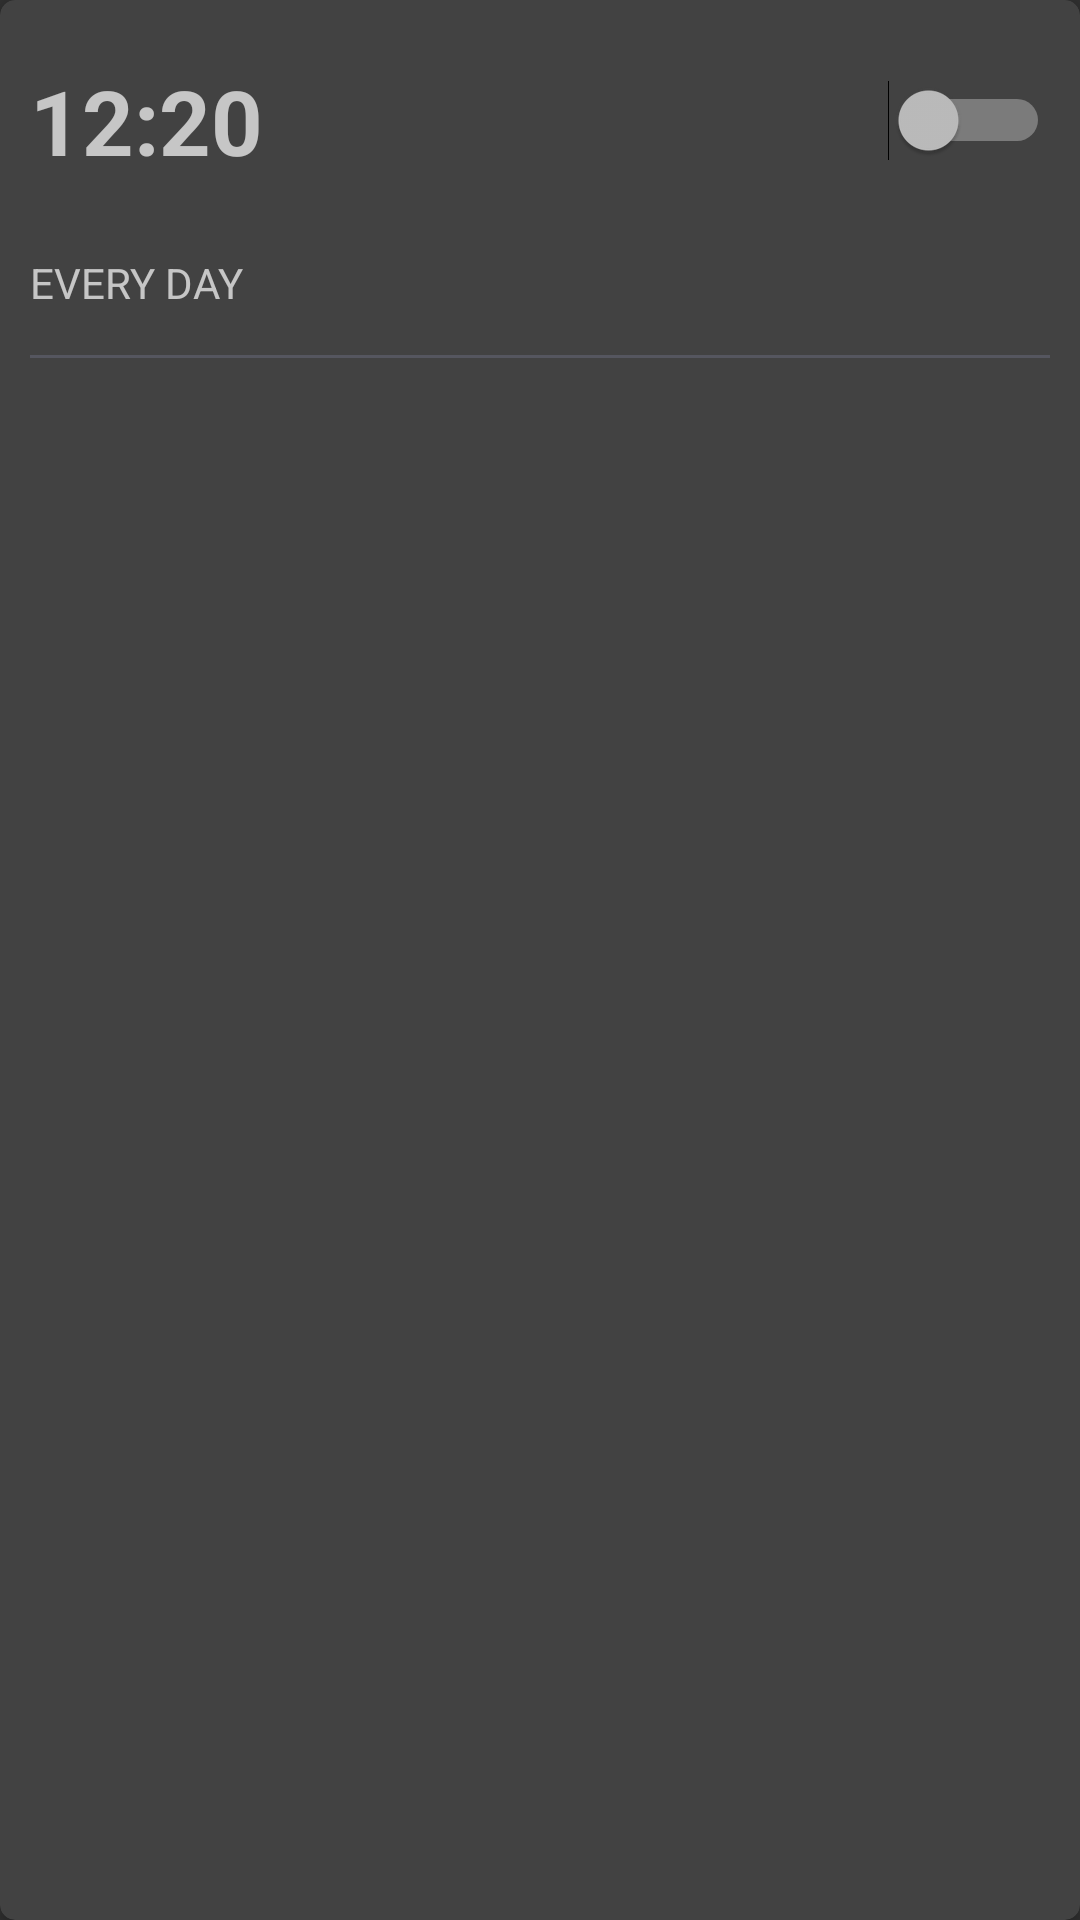

This screen was rendered from an Android layout file. Write that file and the resources it references.
<!-- AndroidManifest.xml: application theme Theme.AppCompat.NoActionBar -->
<!-- res/layout/alarmlistitem.xml -->
<?xml version="1.0" encoding="utf-8"?>
<android.support.v7.widget.CardView xmlns:android="http://schemas.android.com/apk/res/android"
    xmlns:card_view="http://schemas.android.com/apk/res-auto"
    android:id="@+id/cv"
    android:layout_width="match_parent"
    android:layout_height="wrap_content"
    android:layout_marginBottom="5dp"
    android:layout_marginLeft="5dp"
    android:layout_marginRight="5dp"
    android:layout_marginTop="15dp"
    card_view:cardCornerRadius="5dp">

    <LinearLayout
        android:layout_width="match_parent"
        android:layout_height="wrap_content"
        android:layout_margin="10dp"
        android:orientation="vertical">

        <LinearLayout
            android:layout_width="match_parent"
            android:layout_height="wrap_content"
            android:orientation="vertical">


            <LinearLayout
                android:layout_width="match_parent"
                android:layout_height="wrap_content"
                android:orientation="horizontal">

                <TextView
                    android:id="@+id/textView_time"
                    android:layout_width="0dp"
                    android:layout_height="wrap_content"
                    android:layout_marginBottom="10dp"
                    android:layout_marginTop="10dp"
                    android:layout_weight="1"
                    android:text="12:20"
                    android:textSize="30sp"
                    android:textStyle="bold" />

                <Switch
                    android:id="@+id/switch_activate"
                    android:layout_width="wrap_content"
                    android:layout_height="wrap_content"
                    android:layout_gravity="center" />
            </LinearLayout>

            <LinearLayout
                android:id="@+id/expandableLayout"
                android:layout_width="match_parent"
                android:layout_height="wrap_content"
                android:animateLayoutChanges="true"
                android:orientation="vertical"
                android:visibility="gone">

                <CheckBox
                    android:id="@+id/checkbox_repeat"
                    android:layout_width="wrap_content"
                    android:layout_height="wrap_content"
                    android:checked="true"
                    android:text="Repeat" />

                <LinearLayout
                    android:id="@+id/linearLayout_days"
                    android:layout_width="match_parent"
                    android:layout_height="wrap_content"
                    android:orientation="horizontal"
                    android:paddingBottom="8dp"
                    android:paddingTop="8dp">

                    <RelativeLayout
                        android:id="@+id/button_dayM"
                        style="@style/days_button">

                        <TextView
                            android:id="@+id/text_dayM"
                            style="@style/days_buttontext"
                            android:layout_width="wrap_content"
                            android:layout_height="wrap_content"
                            android:text="@string/monday" />
                    </RelativeLayout>

                    <RelativeLayout
                        android:id="@+id/button_dayTu"
                        style="@style/days_button">

                        <TextView
                            android:id="@+id/text_dayTu"
                            style="@style/days_buttontext"
                            android:layout_width="wrap_content"
                            android:layout_height="wrap_content"
                            android:text="@string/tuesday" />
                    </RelativeLayout>

                    <RelativeLayout
                        android:id="@+id/button_dayW"
                        style="@style/days_button">

                        <TextView
                            android:id="@+id/text_dayW"
                            style="@style/days_buttontext"
                            android:layout_width="wrap_content"
                            android:layout_height="wrap_content"
                            android:text="@string/wednesday" />
                    </RelativeLayout>

                    <RelativeLayout
                        android:id="@+id/button_dayTh"
                        style="@style/days_button">

                        <TextView
                            android:id="@+id/text_dayTh"
                            style="@style/days_buttontext"
                            android:layout_width="wrap_content"
                            android:layout_height="wrap_content"
                            android:text="@string/thursday" />
                    </RelativeLayout>

                    <RelativeLayout
                        android:id="@+id/button_dayF"
                        style="@style/days_button">

                        <TextView
                            android:id="@+id/text_dayF"
                            style="@style/days_buttontext"
                            android:layout_width="wrap_content"
                            android:layout_height="wrap_content"
                            android:text="@string/friday" />
                    </RelativeLayout>

                    <RelativeLayout
                        android:id="@+id/button_daySa"
                        style="@style/days_button">

                        <TextView
                            android:id="@+id/text_daySa"
                            style="@style/days_buttontext"
                            android:layout_width="wrap_content"
                            android:layout_height="wrap_content"
                            android:text="@string/saturday" />
                    </RelativeLayout>

                    <RelativeLayout
                        android:id="@+id/button_daySu"
                        style="@style/days_button">

                        <TextView
                            android:id="@+id/text_daySu"
                            style="@style/days_buttontext"
                            android:layout_width="wrap_content"
                            android:layout_height="wrap_content"
                            android:text="@string/sunday" />
                    </RelativeLayout>
                </LinearLayout>

                <View
                    android:layout_width="wrap_content"
                    android:layout_height="1dp"
                    android:background="#55565F" />
            </LinearLayout>

            <LinearLayout
                android:layout_width="match_parent"
                android:layout_height="wrap_content"
                android:orientation="vertical">

                <LinearLayout
                    android:layout_width="match_parent"
                    android:layout_height="wrap_content"
                    android:orientation="horizontal">

                    <LinearLayout
                        android:layout_width="0dp"
                        android:layout_height="match_parent"
                        android:layout_weight="1">

                        <TextView
                            android:id="@+id/textView_dayRepeat"
                            android:layout_width="wrap_content"
                            android:layout_height="wrap_content"
                            android:layout_gravity="center"
                            android:text="EVERY DAY" />

                        <LinearLayout
                            android:id="@+id/linearLayout_remove"
                            android:layout_width="wrap_content"
                            android:layout_height="wrap_content"
                            android:visibility="gone">

                            <ImageView
                                android:layout_width="25dp"
                                android:layout_height="wrap_content"
                                android:src="@drawable/trash" />

                            <TextView
                                android:layout_width="wrap_content"
                                android:layout_height="wrap_content"
                                android:layout_gravity="center"
                                android:layout_marginLeft="8dp"
                                android:text="Delete" />
                        </LinearLayout>
                    </LinearLayout>

                    <RelativeLayout
                        android:id="@+id/buttonExpand"
                        android:layout_width="48dp"
                        android:layout_height="48dp"
                        android:layout_gravity="right">

                        <ImageView
                            android:layout_width="30dp"
                            android:layout_height="30dp"
                            android:layout_centerInParent="true"
                            android:background="@drawable/ic_arrow_drop_down_black_24dp" />
                    </RelativeLayout>
                </LinearLayout>

                <View
                    android:id="@+id/separator_bott"
                    android:layout_width="wrap_content"
                    android:layout_height="1dp"
                    android:background="#55565F" />
            </LinearLayout>
        </LinearLayout>
    </LinearLayout>
</android.support.v7.widget.CardView>
<!-- resources referenced by this layout -->
<resources>
  <!-- drawable trash: png bitmap (drawable-hdpi, 2116 bytes) -->
  <string name="friday">P</string>
  <string name="monday">P</string>
  <string name="saturday">S</string>
  <string name="sunday">N</string>
  <string name="thursday">Č</string>
  <string name="tuesday">Ú</string>
  <string name="wednesday">S</string>
  <style name="days_button">
          <item name="android:layout_width">30dp</item>
          <item name="android:layout_height">30dp</item>
          <item name="android:layout_weight">1</item>
      </style>
  <style name="days_buttontext">
          <item name="android:layout_centerInParent">true</item>
          <item name="android:textColor">#000000</item>
          <item name="android:background">@drawable/circle_green</item>
          <item name="android:gravity">center</item>
      </style>
  <!-- drawable circle_green (drawable) -->
  <?xml version="1.0" encoding="utf-8"?>
  <shape xmlns:android="http://schemas.android.com/apk/res/android"
      android:shape="oval">
      <solid android:color="#228922" />
      <size
          android:width="30dp"
          android:height="30dp"></size>
  </shape>
</resources>
